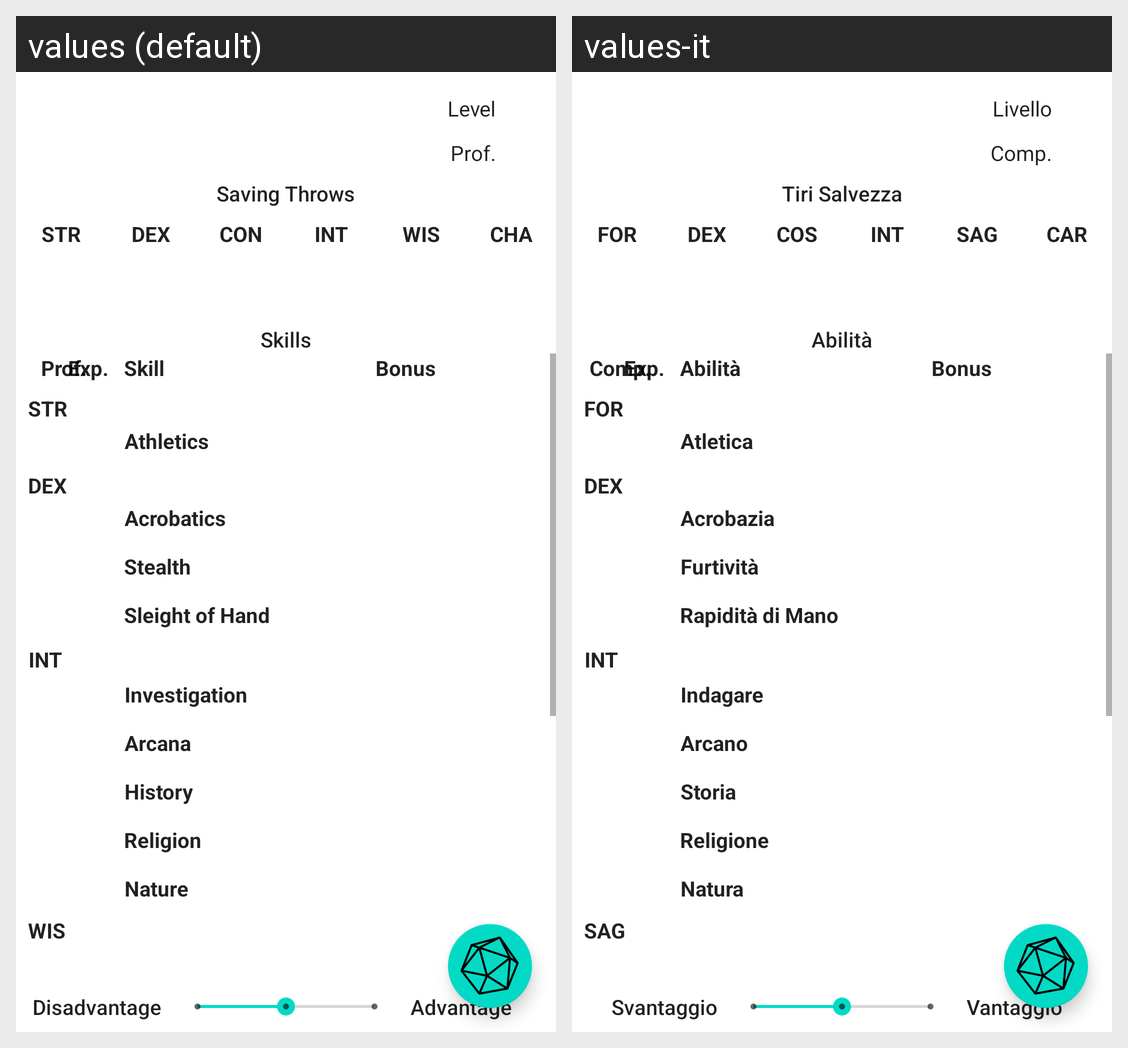

The Android screen above is rendered under two locales of the same app. Produce the string resources it draws, with the default and per-locale values.
Android screen res/layout/character_skills_fragment.xml rendered under 2 locales, left to right: values (default), values-it. Device: Nexus 5 (rendered at 1080×1920; each locale shown at half size, 540×960, under a caption strip naming it); theme Theme.TabletopCharacterSheet.
Strings drawn on this screen, with the default value and each locale's value (text and hints the layout hard-codes, and strings that could not be matched under every locale, appear in the picture but are not listed):

comp
  values: Prof.
  values-it: Comp.

tiri_salvezza
  values: Saving Throws
  values-it: Tiri Salvezza

abilit
  values: Skills
  values-it: Abilità

livello_totale
  values: Level
  values-it: Livello

str
  values: STR
  values-it: FOR

dex
  values: DEX
  values-it: DEX

cos
  values: CON
  values-it: COS

inte
  values: INT
  values-it: INT

sag
  values: WIS
  values-it: SAG

car
  values: CHA
  values-it: CAR

exp
  values: Exp.
  values-it: Exp.

skill
  values: Skill
  values-it: Abilità

bonus
  values: Bonus
  values-it: Bonus

investigare
  values: Investigation
  values-it: Indagare

arcano
  values: Arcana
  values-it: Arcano

storia
  values: History
  values-it: Storia

religione_e_folklore
  values: Religion
  values-it: Religione

natura
  values: Nature
  values-it: Natura

rapidit_di_mano
  values: Sleight of Hand
  values-it: Rapidità di Mano

furtivit
  values: Stealth
  values-it: Furtività

atletica
  values: Athletics
  values-it: Atletica

acrobazia
  values: Acrobatics
  values-it: Acrobazia

disadvantage
  values: Disadvantage
  values-it: Svantaggio

advantage
  values: Advantage
  values-it: Vantaggio
